Run: headless pygame with SDL's dummy video driver; simulated clock (each Clock.tick advances the game by its frame time, no real sleeping); random seed 0; keys injected as events and as key.get_pressed() state; mouse plan: one left click at the window centre at the start of phase 2, then a move to the lower-right quarter at the start of phase 3.
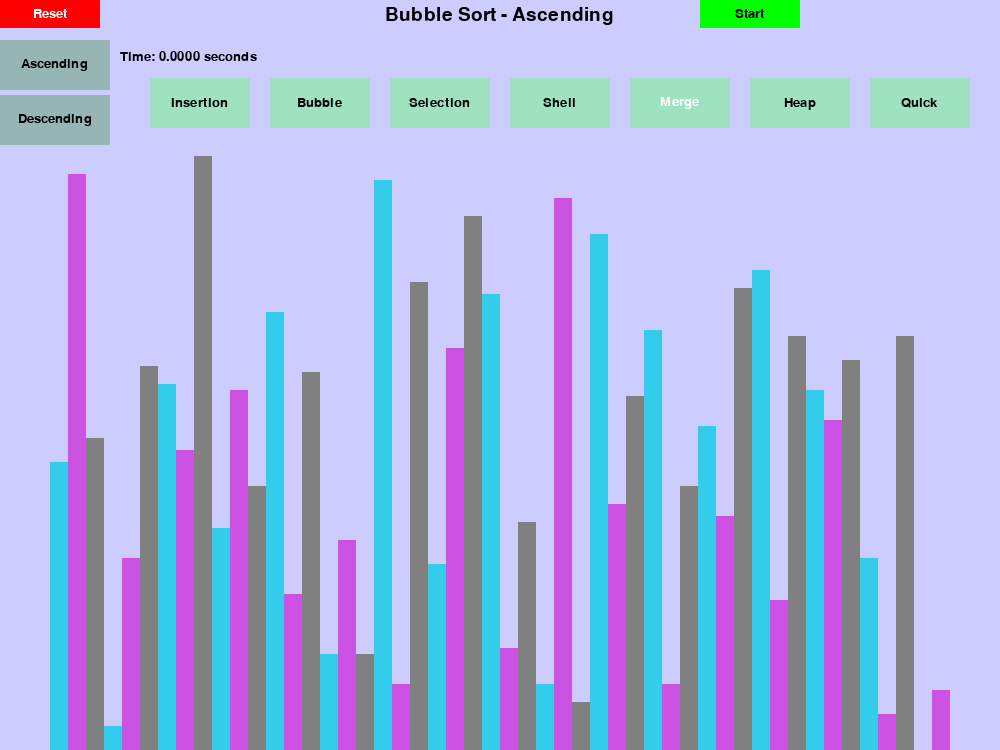
Frame 1 of 4 · flips 1–60 · no input
Frame 2 of 4 · flips 61–180 · clicked the window centre · tapped SPACE, RETURN · held RIGHT (→), D · screen unchanged from frame 1, image omitted
Frame 3 of 4 · flips 181–300 · moved the mouse to the lower-right quarter · held DOWN (↓), S · screen unchanged from frame 2, image omitted
Frame 4 of 4 · flips 301–420 · held LEFT (←), A, UP (↑), W · screen unchanged from frame 3, image omitted

The pygame program that drew these frames:

import time
import pygame
import random
import math
pygame.init()

class DrawInformation:
    BLACK = 0, 0, 0
    WHITE = 255, 255, 255
    GREEN = 0, 255, 0
    RED= 255, 0, 0
    GRAY = 	150,182,182
    OFFWHITE = 206,194,179
    SKY = 204,204,255
    BACKGROUND_COLOR =SKY
    BUTTN = 159,226,191

    GRADIETS = [
        # (128,128,128),
        # (160,160,160),
        # (192,192,192),

        (52, 204, 235),
        (203, 82, 227),
        (128,128,128),

        # (32,32,32),
        # (64,64,64),
        # (128,128,128),

        # (53,47,42),
        # (125,103,86),
        # (188,154,129)
    ]
    # BUTTON_FONT = pygame.font.SysFont(font=BACKGROUND_COLOR)
    FONT = pygame.font.SysFont('comicsans',20)
    LARGE_FONT = pygame.font.SysFont('comicsans',28)
    SIDE_PAD = 100
    TOP_PAD = 150

    def __init__(self, width, height, lst):
        self.width = width
        self.height = height

        self.window = pygame.display.set_mode((width, height))
        pygame.display.set_caption("Sorting Algorithm Visualization")

        self.set_list(lst)

    def set_list(self,lst):
        self.lst = lst  
        self.min_val = min(lst)
        self.max_val = max(lst)
        
        self.block_width = round((self.width - self.SIDE_PAD) / len(lst))
        self.block_height = math.floor((self.height - self.TOP_PAD) / (self.max_val - self.min_val))  
        self.start_x = self.SIDE_PAD // 2

class Button:
    def __init__(self, x, y, width, height, text, color, font, font_color=DrawInformation.BLACK):
        self.rect = pygame.Rect(x, y, width, height)
        self.text = text
        self.color = color
        self.font = font
        self.font_color = font_color

    def draw(self, window):
        pygame.draw.rect(window, self.color, self.rect)
        text_surface = self.font.render(self.text, True, self.font_color)
        window.blit(text_surface, (
            self.rect.x + (self.rect.width - text_surface.get_width()) // 2,
            self.rect.y + (self.rect.height - text_surface.get_height()) // 2
        ))

    def is_clicked(self, pos):
        return self.rect.collidepoint(pos)

def draw(draw_info, algo_name, ascending, buttons,elapsed_time):
    draw_info.window.fill(draw_info.BACKGROUND_COLOR)

    title = draw_info.LARGE_FONT.render(f"{algo_name} - {'Ascending' if ascending else 'Descending'}", 1, draw_info.BLACK)
    draw_info.window.blit(title, (draw_info.width/2 - title.get_width()/2, 5))

    time_text = draw_info.FONT.render(f"Time: {elapsed_time:.4f} seconds", 1, DrawInformation.BLACK)
    draw_info.window.blit(time_text, (120, 50))


    for button in buttons:
        button.draw(draw_info.window)

    draw_list(draw_info)
    pygame.display.update()

def draw_list(draw_info, color_positions={}, clear_bg=False):
    lst = draw_info.lst

    if clear_bg:
        clear_rect = (draw_info.SIDE_PAD//2, draw_info.TOP_PAD,
                      draw_info.width - draw_info.SIDE_PAD, draw_info.height - draw_info.TOP_PAD)
        pygame.draw.rect(draw_info.window, draw_info.BACKGROUND_COLOR, clear_rect)

    for i, val in enumerate(lst):
        x = draw_info.start_x + i * draw_info.block_width
        y = draw_info.height - (val - draw_info.min_val) * draw_info.block_height
        color = draw_info.GRADIETS[i % 3]

        if i in color_positions:
            color = color_positions[i]

        pygame.draw.rect(draw_info.window, color, (x, y, draw_info.block_width, draw_info.height))
    if clear_bg:
        pygame.display.update()

def generate_starting_list(n, min_val, max_val):
    lst = []

    for _ in range(n):  
        val = random.randint(min_val, max_val)
        lst.append(val)

    return lst


def timing_sort(draw_info, sort_func, ascending=True):
    start_time = time.time()
    for _ in sort_func(draw_info, ascending):
        yield True
    end_time = time.time()
    elapsed_time = end_time - start_time
    return elapsed_time


def bubble_sort(draw_info, ascending=True):
    lst = draw_info.lst
    for i in range(len(lst) - 1):
        for j in range(len(lst) - 1 - i):
            num1 = lst[j]
            num2 = lst[j + 1]

            if (num1 > num2 and ascending) or (num1 < num2 and not ascending):
                lst[j], lst[j + 1] = lst[j + 1], lst[j]

                draw_list(draw_info, {j: draw_info.GREEN, j + 1: draw_info.RED}, True)
                yield True

    return lst

def selection_sort(draw_info, ascending=True):
    lst = draw_info.lst

    n = len(lst)

    for i in range(n):
        extreme_index = i
        for j in range(i + 1, n):
            if ascending:
                if lst[j] < lst[extreme_index]:
                    extreme_index = j
            else:
                if lst[j] > lst[extreme_index]:
                    extreme_index = j

        lst[i], lst[extreme_index] = lst[extreme_index], lst[i]

        draw_list(draw_info, {extreme_index: draw_info.GREEN, i: draw_info.RED}, True)
        yield True

    return lst

def insertion_sort(draw_info, ascending=True):
    lst = draw_info.lst

    for i in range(1, len(lst)):
        current = lst[i]

        while True:
            ascending_sort = i > 0 and lst[i - 1] > current and ascending
            descending_sort = i > 0 and lst[i - 1] < current and not ascending

            if not ascending_sort and not descending_sort:
                break

            lst[i] = lst[i - 1]
            i -= 1
            lst[i] = current
            draw_list(draw_info, {i - 1: draw_info.GREEN, i: draw_info.RED}, True)
            yield True

    return lst

def quick_sort(draw_info, ascending=True):
    lst = draw_info.lst

    def partition(start, end):
        pivot_index = start
        pivot = lst[pivot_index]

        while start < end:
            while start < len(lst) and ((lst[start] <= pivot and ascending) or (lst[start] >= pivot and not ascending)):
                start += 1

            while (lst[end] > pivot and ascending) or (lst[end] < pivot and not ascending):
                end -= 1

            if start < end:
                lst[start], lst[end] = lst[end], lst[start]
                draw_list(draw_info, {start: draw_info.GREEN, end: draw_info.RED}, True)
                yield True

        lst[end], lst[pivot_index] = lst[pivot_index], lst[end]
        draw_list(draw_info, {end: draw_info.GREEN, pivot_index: draw_info.RED}, True)
        yield True

        return end

    def quick_sort_recursive(start, end):
        if start < end:
            p = yield from partition(start, end)
            yield from quick_sort_recursive(start, p - 1)
            yield from quick_sort_recursive(p + 1, end)

    yield from quick_sort_recursive(0, len(lst) - 1)

def merge_sort(draw_info, ascending=True):
    lst = draw_info.lst

    def merge_sort_recursive(start, end):
        if end - start > 1:
            mid = (start + end) // 2
            yield from merge_sort_recursive(start, mid)
            yield from merge_sort_recursive(mid, end)
            left = lst[start:mid]
            right = lst[mid:end]
            k = start
            i = 0
            j = 0
            while start + i < mid and mid + j < end:
                if (left[i] < right[j] and ascending) or (left[i] > right[j] and not ascending):
                    lst[k] = left[i]
                    i = i + 1
                else:
                    lst[k] = right[j]
                    j = j + 1
                k = k + 1
                draw_list(draw_info, {k: draw_info.GREEN, k+1: draw_info.RED}, True)
                yield True

            while start + i < mid:
                lst[k] = left[i]
                i = i + 1
                k = k + 1
                draw_list(draw_info, {k: draw_info.GREEN, k+1: draw_info.RED}, True)
                yield True

            while mid + j < end:
                lst[k] = right[j]
                j = j + 1
                k = k + 1
                draw_list(draw_info, {k: draw_info.GREEN, k+1: draw_info.RED}, True)
                yield True

    yield from merge_sort_recursive(0, len(lst))

def heap_sort(draw_info, ascending=True):
    lst = draw_info.lst

    def heapify(end, i):
        l = 2 * i + 1
        r = 2 * (i + 1)
        max_idx = i
        if l < end and ((lst[i] < lst[l] and ascending) or (lst[i] > lst[l] and not ascending)):
            max_idx = l
        if r < end and ((lst[max_idx] < lst[r] and ascending) or (lst[max_idx] > lst[r] and not ascending)):
            max_idx = r
        if max_idx != i:
            lst[i], lst[max_idx] = lst[max_idx], lst[i]
            draw_list(draw_info, {i: draw_info.GREEN, max_idx: draw_info.RED}, True)
            yield True
            yield from heapify(end, max_idx)

    length = len(lst)
    start = length // 2 - 1
    for i in range(start, -1, -1):
        yield from heapify(length, i)
    for i in range(length - 1, 0, -1):
        lst[i], lst[0] = lst[0], lst[i]
        draw_list(draw_info, {i: draw_info.GREEN, 0: draw_info.RED}, True)
        yield True
        yield from heapify(i, 0)

def shell_sort(draw_info, ascending=True):
    lst = draw_info.lst
    n = len(lst)
    gap = n // 2

    while gap > 0:
        for i in range(gap, n):
            temp = lst[i]
            j = i
            while j >= gap and ((lst[j - gap] > temp and ascending) or (lst[j - gap] < temp and not ascending)):
                lst[j] = lst[j - gap]
                j -= gap
                draw_list(draw_info, {j: draw_info.GREEN, j+gap: draw_info.RED}, True)
                yield True
            lst[j] = temp
            draw_list(draw_info, {j: draw_info.GREEN, i: draw_info.RED}, True)
            yield True
        gap //= 2




def main():
    run = True
    clock = pygame.time.Clock()

    n = 50
    min_val = 0
    max_val = 100
    sorting = False
    elapsed_time = 0  # Variable to store elapsed time
    start_time = None  # Variable to store the start time


    lst = generate_starting_list(n, min_val, max_val)
    draw_info = DrawInformation(1000, 750, lst)
    sorting = False
    ascending = True

    sorting_algorithm = bubble_sort
    sorting_algo_name = "Bubble Sort"
    sorting_algorithm_generator = None
   


    buttons = [
        Button(0, 0, 100, 28, "Reset", DrawInformation.RED, DrawInformation.FONT,DrawInformation.WHITE),
        Button(700, 0, 100, 28, "Start", DrawInformation.GREEN, DrawInformation.FONT),
        Button(0, 40, 110, 50, "Ascending", DrawInformation.GRAY, DrawInformation.FONT),
        Button(0, 95, 110, 50, "Descending", DrawInformation.GRAY, DrawInformation.FONT),
        Button(150, 78, 100, 50, "Insertion", DrawInformation.BUTTN, DrawInformation.FONT),
        Button(270, 78, 100, 50, "Bubble", DrawInformation.BUTTN, DrawInformation.FONT),
        Button(390, 78, 100, 50, "Selection", DrawInformation.BUTTN, DrawInformation.FONT),
        Button(870, 78, 100, 50, "Quick", DrawInformation.BUTTN, DrawInformation.FONT),
        Button(630, 78, 100, 50, "Merge", DrawInformation.BUTTN, DrawInformation.FONT, DrawInformation.WHITE),
        Button(750, 78, 100, 50, "Heap", DrawInformation.BUTTN, DrawInformation.FONT),
        Button(510, 78,100, 50, "Shell", DrawInformation.BUTTN, DrawInformation.FONT),        
        # Add more buttons here if needed
    ]

    while run:
        clock.tick(30)
        if sorting:
            try:
                next(sorting_algorithm_generator)
                elapsed_time = time.time() - start_time  # Update elapsed time
            except StopIteration:
                sorting = False
        else:
            draw(draw_info, sorting_algo_name, ascending, buttons,elapsed_time)

        for event in pygame.event.get():
            if event.type == pygame.QUIT:
                run = False

            if event.type == pygame.MOUSEBUTTONDOWN:
                pos = event.pos
                for button in buttons:
                    if button.is_clicked(pos):
                        if button.text == "Reset":
                            lst = generate_starting_list(n, min_val, max_val)
                            draw_info.set_list(lst)
                            elapsed_time = 0  # Reset elapsed time
                            start_time = None  # Reset start time
                        elif button.text == "Start" and not sorting:
                            sorting = True
                            sorting_algorithm_generator = sorting_algorithm(draw_info, ascending)
                            start_time = time.time()  # Set start time
                        elif button.text == "Ascending" and not sorting:
                            ascending = True
                        elif button.text == "Descending" and not sorting:
                            ascending = False
                        elif button.text == "Insertion" and not sorting:
                            sorting_algorithm = insertion_sort
                            sorting_algo_name = "Insertion Sort"
                        elif button.text == "Bubble" and not sorting:
                            sorting_algorithm = bubble_sort
                            sorting_algo_name = "Bubble Sort"
                        elif button.text == "Selection" and not sorting:
                            sorting_algorithm = selection_sort
                            sorting_algo_name = "Selection Sort"
                        elif button.text == "Quick" and not sorting:
                            sorting_algorithm = quick_sort
                            sorting_algo_name = "Quick Sort"
                        elif button.text == "Merge" and not sorting:
                            sorting_algorithm = merge_sort
                            sorting_algo_name = "Merge Sort"
                        elif button.text == "Heap" and not sorting:
                            sorting_algorithm = heap_sort
                            sorting_algo_name = "Heap Sort"
                        elif button.text == "Shell" and not sorting:
                            sorting_algorithm = shell_sort
                            sorting_algo_name = "Shell Sort"


    pygame.quit()

if __name__ == "__main__":
    main()
